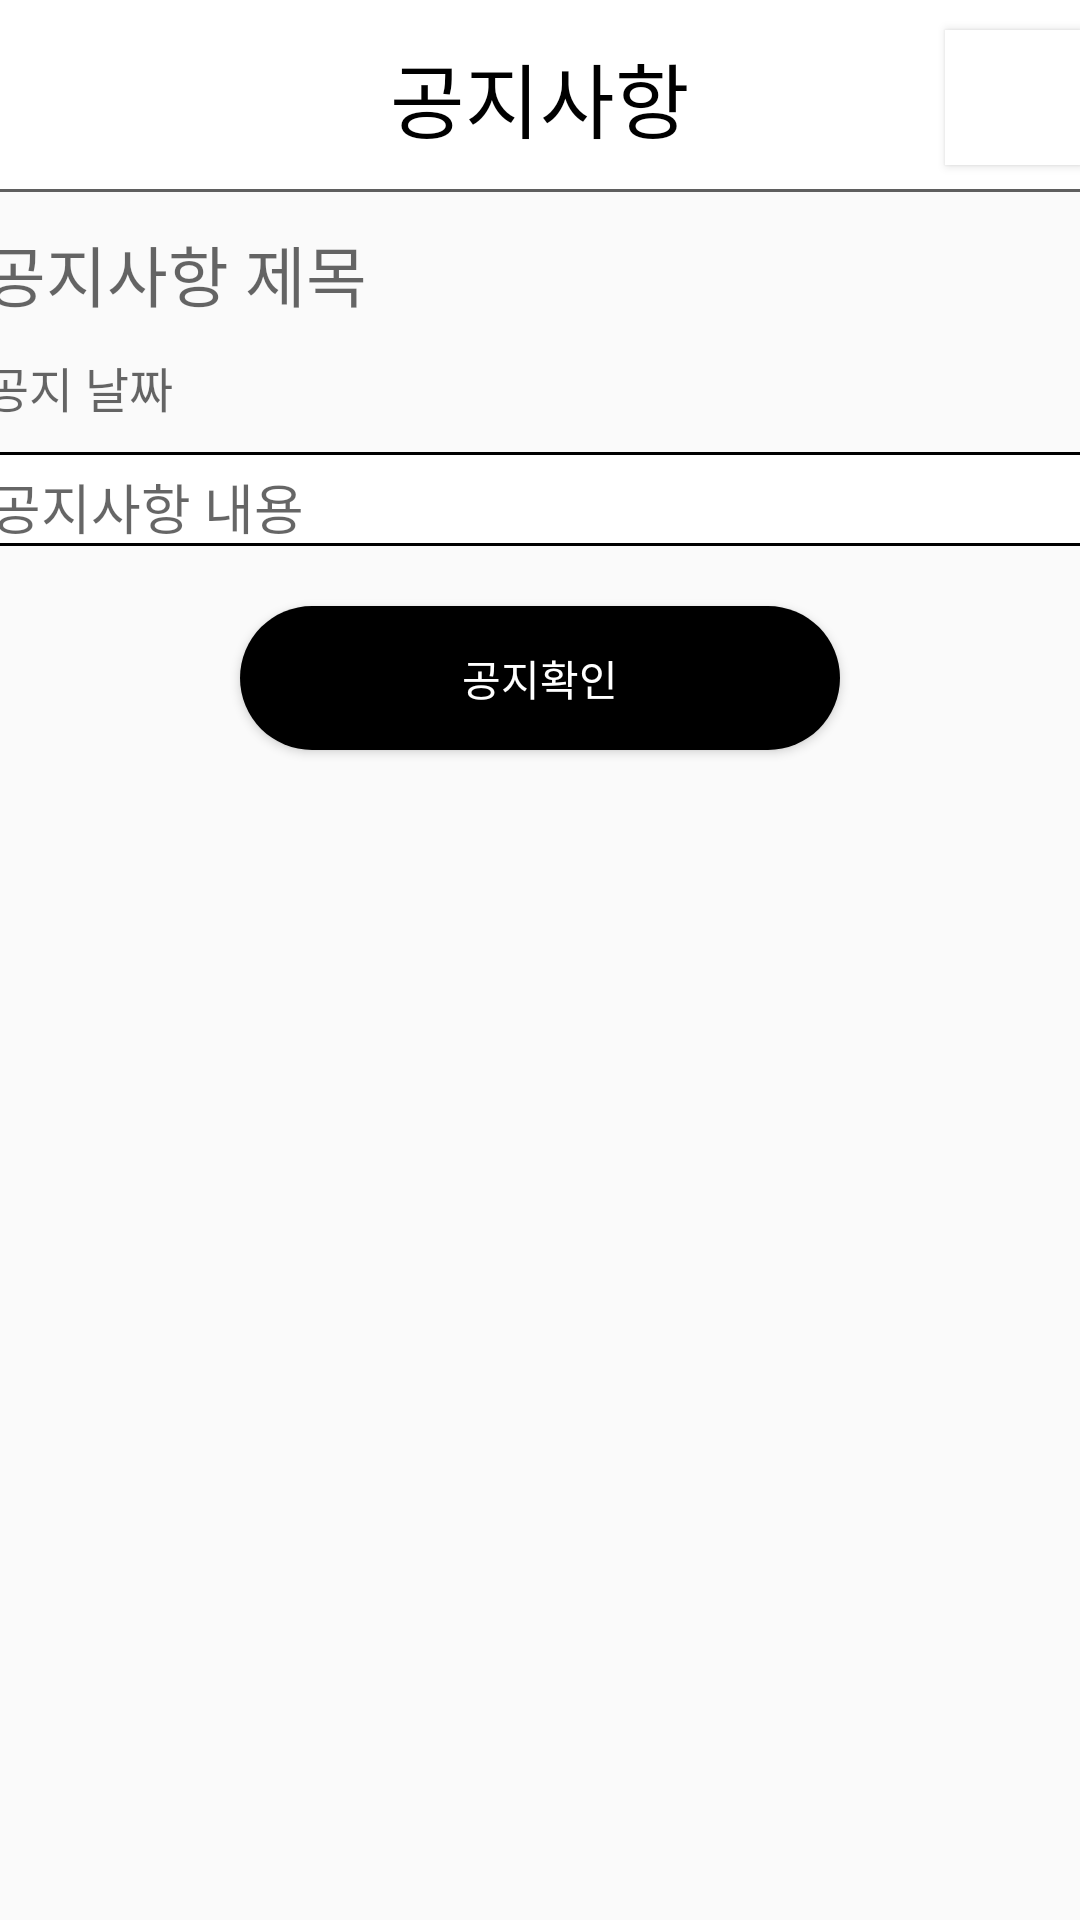

The Android layout XML behind this screen, and the referenced resources:
<!-- AndroidManifest.xml: application theme Theme.AppCompat.Light.NoActionBar -->
<!-- res/layout/activity_noticeview.xml -->
<?xml version="1.0" encoding="utf-8"?>
<LinearLayout
    xmlns:android="http://schemas.android.com/apk/res/android"
    android:layout_width="match_parent"
    android:layout_height="match_parent"
    android:orientation="vertical">

    <LinearLayout
        android:layout_width="match_parent"
        android:layout_height="65dp"
        android:gravity="center"
        android:background="@drawable/bottomb"
        android:orientation="horizontal">

        <ImageButton
            android:id="@+id/Imgbtn_NvBack"
            android:layout_width="45dp"
            android:layout_height="25dp"
            android:scaleType="centerInside"
            android:layout_gravity="center"
            android:background="#ffffff"
            android:paddingLeft="5dp"
            android:src="@drawable/prev"/>

        <View
            android:layout_width="0dp"
            android:layout_height="0dp"
            android:layout_weight="1"/>

        <TextView
            android:id="@+id/tv_NvText"
            android:layout_width="150dp"
            android:layout_height="60dp"
            android:fontFamily="@font/tb"
            android:gravity="center"
            android:text="공지사항"
            android:textColor="#000000"
            android:textSize="27sp"/>

        <View
            android:layout_width="0dp"
            android:layout_height="0dp"
            android:layout_weight="1"/>

        <Button
            android:id="@+id/btn_NvSpace"
            android:layout_width="45dp"
            android:layout_height="45dp"
            android:layout_gravity="center"
            android:background="#ffffff"
            android:paddingRight="10dp"
            android:scaleType="centerInside"/>

    </LinearLayout>

    <TextView
        android:id="@+id/tv_NvTitle"
        android:layout_width="380dp"
        android:layout_height="wrap_content"
        android:layout_gravity="center"
        android:layout_marginTop="10sp"
        android:fontFamily="@font/font_nx2"
        android:hint="공지사항 제목"
        android:paddingLeft="5dp"
        android:textColor="#000000"
        android:textSize="22sp" />

    <TextView
        android:id="@+id/tv_NvDate"
        android:layout_width="380dp"
        android:layout_height="wrap_content"
        android:layout_gravity="center"
        android:paddingLeft="5dp"
        android:layout_marginTop="10sp"
        android:fontFamily="@font/font_nx2"
        android:hint="공지 날짜"
        android:textColor="#000000"
        android:textSize="16sp"/>

    <TextView
        android:id="@+id/tv_NvContents"
        android:layout_width="380dp"
        android:layout_height="wrap_content"
        android:layout_gravity="center"
        android:paddingLeft="7dp"
        android:layout_marginTop="10sp"
        android:fontFamily="@font/font_nx2"
        android:paddingTop="5dp"
        android:hint="공지사항 내용"
        android:background="@drawable/edge"
        android:textColor="#000000"
        android:textSize="18sp" />

    <Button
        android:id="@+id/btn_NvCheck"
        android:layout_width="200sp"
        android:layout_height="wrap_content"
        android:layout_gravity="center"
        android:layout_marginTop="20sp"
        android:background="@drawable/button_style"
        android:fontFamily="@font/tb"
        android:text="공지확인"
        android:textColor="#FFFFFF" />

</LinearLayout>
<!-- resources referenced by this layout -->
<resources>
  <!-- drawable bottomb (drawable) -->
  <?xml version="1.0" encoding="utf-8"?>
  <layer-list xmlns:android="http://schemas.android.com/apk/res/android" >
  
      <item
          android:bottom="1dp"
          android:left="-4dp"
          android:right="-4dp"
          android:top="-4dp">
          <shape android:shape="rectangle" >
              <stroke
                  android:width="1dp"
                  android:color="#5f5f5f" />
  
              <solid android:color="#ffffff" />
          </shape>
      </item>
  
  </layer-list>
  <!-- drawable button_style (drawable) -->
  <?xml version="1.0" encoding="utf-8"?>
  <shape
      xmlns:android="http://schemas.android.com/apk/res/android"
      android:padding="10dp"
      android:shape="rectangle">
      <solid android:color="#000000" />
      <corners
          android:bottomLeftRadius="200dp"
          android:bottomRightRadius="200dp"
          android:topLeftRadius="200dp"
          android:topRightRadius="200dp"/>
  </shape>
  <!-- drawable edge (drawable) -->
  <?xml version="1.0" encoding="utf-8"?>
  <shape xmlns:android="http://schemas.android.com/apk/res/android">
      <solid android:color="#ffffff"/>
      <corners
          android:bottomLeftRadius="10dp"
          android:bottomRightRadius="10dp"
          android:topLeftRadius="10dp"
          android:topRightRadius="10dp" />
      <stroke
          android:width="1.0sp"
          android:color="#000000"/>
  
  
  </shape>
</resources>
